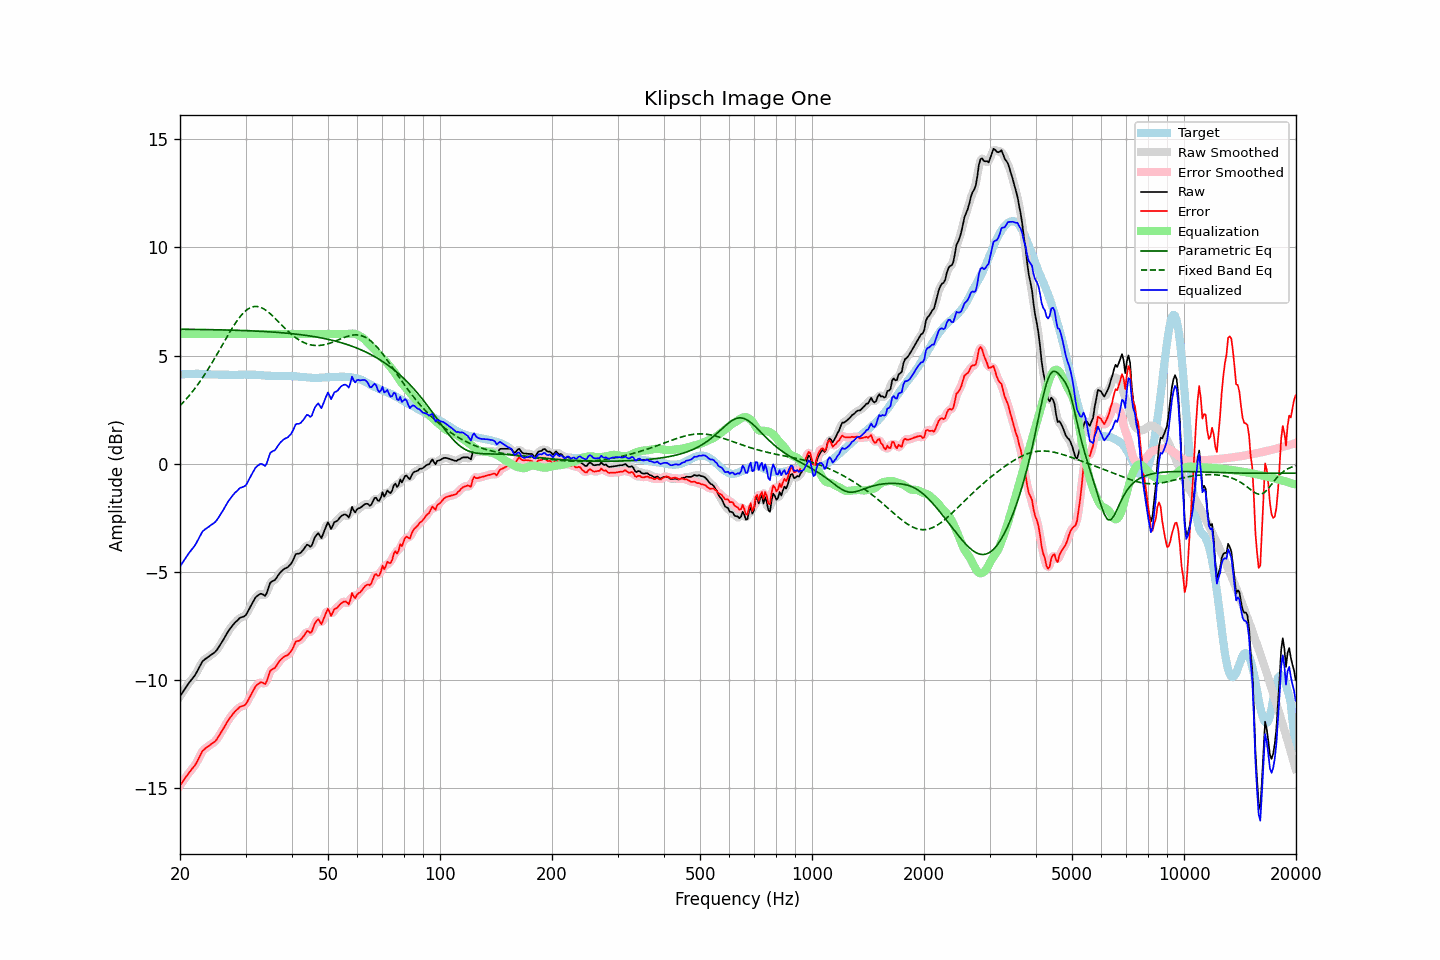

Values plotted in this chart, from the file beside it:
frequency, raw, error, smoothed, error_smoothed, equalization, parametric_eq, fixed_band_eq, equalized_raw, equalized_smoothed, target
20.00, -10.75, -14.86, -10.75, -14.87, 6.00, 6.22, 2.68, -4.75, -4.75, 4.12
20.20, -10.64, -14.76, -10.63, -14.76, 6.00, 6.22, 2.76, -4.64, -4.63, 4.13
20.40, -10.52, -14.66, -10.52, -14.65, 6.00, 6.22, 2.84, -4.52, -4.52, 4.14
20.61, -10.41, -14.54, -10.41, -14.55, 6.00, 6.22, 2.92, -4.41, -4.41, 4.14
20.81, -10.29, -14.44, -10.30, -14.44, 6.00, 6.21, 3.00, -4.29, -4.30, 4.15
21.02, -10.19, -14.33, -10.19, -14.34, 6.00, 6.21, 3.09, -4.19, -4.19, 4.15
21.23, -10.09, -14.24, -10.09, -14.24, 6.00, 6.21, 3.17, -4.09, -4.09, 4.16
21.44, -9.99, -14.15, -9.99, -14.15, 6.00, 6.21, 3.27, -3.99, -3.99, 4.16
21.66, -9.90, -14.05, -9.90, -14.06, 6.00, 6.21, 3.36, -3.90, -3.90, 4.15
21.87, -9.80, -13.96, -9.80, -13.96, 6.00, 6.21, 3.45, -3.80, -3.80, 4.15
22.09, -9.68, -13.85, -9.68, -13.84, 6.00, 6.21, 3.55, -3.68, -3.68, 4.16
22.31, -9.54, -13.71, -9.55, -13.71, 6.00, 6.21, 3.65, -3.54, -3.55, 4.16
22.54, -9.41, -13.56, -9.40, -13.55, 6.00, 6.21, 3.76, -3.41, -3.40, 4.15
22.76, -9.26, -13.41, -9.26, -13.41, 6.00, 6.21, 3.86, -3.26, -3.26, 4.14
22.99, -9.13, -13.27, -9.15, -13.29, 6.00, 6.20, 3.97, -3.13, -3.15, 4.14
23.22, -9.07, -13.21, -9.06, -13.20, 6.00, 6.20, 4.08, -3.07, -3.06, 4.14
23.45, -9.01, -13.14, -9.00, -13.14, 6.00, 6.20, 4.20, -3.01, -3.00, 4.13
23.69, -8.96, -13.09, -8.95, -13.09, 6.00, 6.20, 4.31, -2.96, -2.95, 4.13
23.92, -8.91, -13.04, -8.90, -13.03, 6.00, 6.20, 4.43, -2.91, -2.90, 4.13
24.16, -8.85, -12.98, -8.85, -12.98, 6.00, 6.20, 4.55, -2.85, -2.85, 4.13
24.40, -8.80, -12.92, -8.80, -12.93, 6.00, 6.20, 4.68, -2.80, -2.80, 4.13
24.65, -8.75, -12.88, -8.74, -12.87, 6.00, 6.19, 4.80, -2.75, -2.74, 4.13
24.89, -8.68, -12.81, -8.68, -12.81, 6.00, 6.19, 4.93, -2.68, -2.68, 4.13
25.14, -8.59, -12.72, -8.59, -12.72, 6.00, 6.19, 5.06, -2.59, -2.59, 4.13
25.39, -8.48, -12.60, -8.49, -12.61, 6.00, 6.19, 5.19, -2.48, -2.49, 4.12
25.65, -8.37, -12.48, -8.37, -12.49, 6.00, 6.19, 5.32, -2.37, -2.37, 4.12
25.91, -8.25, -12.36, -8.25, -12.36, 6.00, 6.19, 5.45, -2.25, -2.25, 4.12
26.16, -8.12, -12.24, -8.12, -12.24, 6.00, 6.18, 5.58, -2.12, -2.12, 4.11
26.43, -8.00, -12.11, -7.99, -12.11, 6.00, 6.18, 5.71, -2.00, -1.99, 4.11
26.69, -7.87, -11.98, -7.87, -11.98, 6.00, 6.18, 5.84, -1.87, -1.87, 4.11
26.96, -7.74, -11.85, -7.74, -11.86, 6.00, 6.18, 5.96, -1.74, -1.74, 4.11
27.23, -7.64, -11.75, -7.63, -11.75, 6.00, 6.18, 6.09, -1.64, -1.63, 4.11
27.50, -7.54, -11.65, -7.53, -11.65, 6.00, 6.17, 6.21, -1.54, -1.53, 4.11
27.77, -7.44, -11.55, -7.44, -11.55, 6.00, 6.17, 6.33, -1.44, -1.44, 4.11
28.05, -7.36, -11.46, -7.36, -11.47, 6.00, 6.17, 6.45, -1.36, -1.36, 4.11
28.33, -7.29, -11.39, -7.28, -11.39, 6.00, 6.17, 6.56, -1.29, -1.28, 4.11
28.62, -7.22, -11.32, -7.21, -11.32, 6.00, 6.16, 6.66, -1.22, -1.21, 4.11
28.90, -7.14, -11.25, -7.15, -11.26, 6.00, 6.16, 6.76, -1.14, -1.15, 4.12
29.19, -7.10, -11.21, -7.10, -11.22, 6.00, 6.16, 6.85, -1.10, -1.10, 4.12
29.48, -7.08, -11.19, -7.08, -11.19, 6.00, 6.16, 6.94, -1.08, -1.08, 4.11
29.78, -7.05, -11.17, -7.04, -11.16, 6.00, 6.15, 7.01, -1.05, -1.04, 4.12
30.08, -6.99, -11.11, -6.97, -11.09, 6.00, 6.15, 7.08, -0.99, -0.97, 4.12
30.38, -6.86, -10.98, -6.86, -10.98, 6.00, 6.15, 7.14, -0.86, -0.86, 4.12
30.68, -6.72, -10.84, -6.72, -10.84, 6.00, 6.15, 7.18, -0.72, -0.72, 4.12
30.99, -6.58, -10.70, -6.58, -10.70, 6.00, 6.14, 7.22, -0.58, -0.58, 4.12
31.30, -6.44, -10.55, -6.43, -10.55, 6.00, 6.14, 7.24, -0.44, -0.43, 4.12
31.61, -6.31, -10.42, -6.30, -10.42, 6.00, 6.14, 7.26, -0.31, -0.30, 4.11
31.93, -6.18, -10.29, -6.19, -10.30, 6.00, 6.13, 7.27, -0.18, -0.19, 4.11
32.24, -6.11, -10.21, -6.10, -10.21, 6.00, 6.13, 7.27, -0.11, -0.10, 4.10
32.57, -6.06, -10.16, -6.04, -10.14, 6.00, 6.12, 7.25, -0.06, -0.04, 4.10
32.89, -6.01, -10.10, -6.02, -10.11, 6.00, 6.12, 7.23, -0.01, -0.02, 4.10
33.22, -6.02, -10.10, -6.04, -10.13, 6.00, 6.12, 7.20, -0.02, -0.04, 4.09
33.55, -6.06, -10.14, -6.07, -10.15, 6.00, 6.11, 7.16, -0.06, -0.07, 4.08
33.89, -6.11, -10.18, -6.05, -10.13, 6.00, 6.11, 7.11, -0.11, -0.05, 4.07
34.23, -5.97, -10.04, -5.94, -10.01, 6.00, 6.10, 7.06, 0.03, 0.06, 4.07
34.57, -5.75, -9.81, -5.76, -9.82, 6.00, 6.10, 7.00, 0.25, 0.24, 4.07
34.92, -5.52, -9.59, -5.57, -9.64, 6.00, 6.09, 6.94, 0.48, 0.43, 4.07
35.27, -5.45, -9.51, -5.45, -9.52, 6.00, 6.09, 6.87, 0.55, 0.55, 4.07
35.62, -5.41, -9.47, -5.40, -9.46, 6.00, 6.08, 6.80, 0.59, 0.60, 4.06
35.97, -5.37, -9.44, -5.35, -9.41, 6.00, 6.08, 6.73, 0.63, 0.65, 4.06
... 635 more rows
